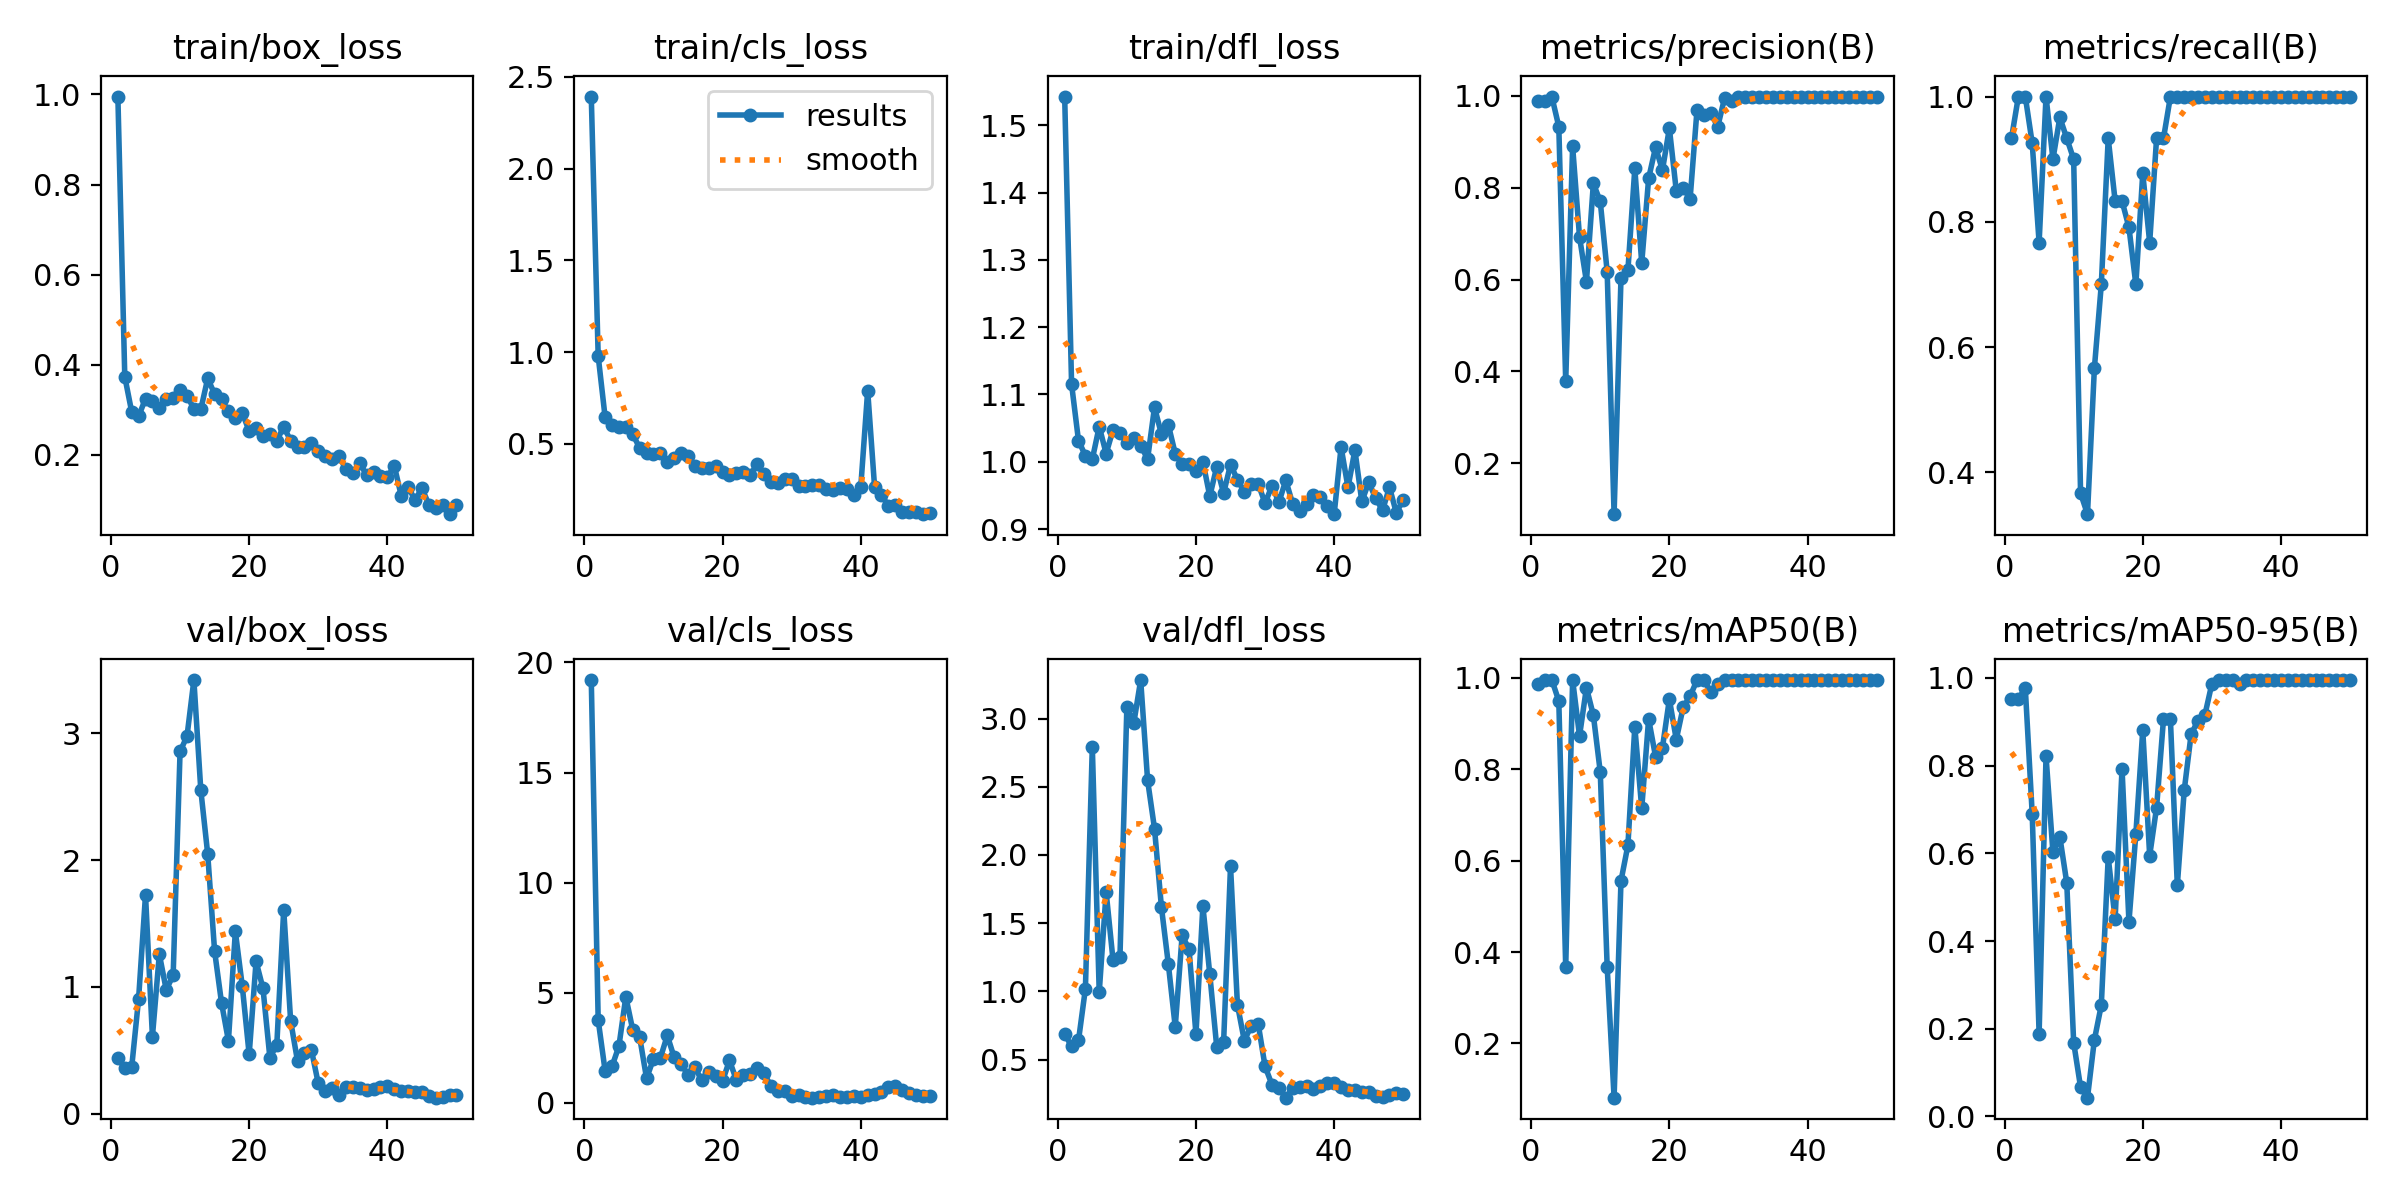

The data file committed next to this chart (first rows):
epoch, time, train/box_loss, train/cls_loss, train/dfl_loss, metrics/precision(B), metrics/recall(B), metrics/mAP50(B), metrics/mAP50-95(B), val/box_loss, val/cls_loss, val/dfl_loss, lr/pg0, lr/pg1, lr/pg2
1, 53.26, 0.9954, 2.393, 1.543, 0.9882, 0.9333, 0.9854, 0.9527, 0.4417, 19.2, 0.6884, 0.00014, 0.00014, 0.00014
2, 103.7, 0.3734, 0.9786, 1.115, 0.988, 1, 0.995, 0.9517, 0.36, 3.764, 0.5961, 0.0002941, 0.0002941, 0.0002941
3, 154.6, 0.2954, 0.6461, 1.031, 0.9975, 1, 0.995, 0.977, 0.3669, 1.465, 0.6402, 0.0004418, 0.0004418, 0.0004418
4, 205.5, 0.2854, 0.6021, 1.009, 0.9328, 0.9256, 0.949, 0.69, 0.9072, 1.658, 1.019, 0.0005832, 0.0005832, 0.0005832
5, 254.3, 0.325, 0.5912, 1.004, 0.3782, 0.7667, 0.3671, 0.188, 1.726, 2.577, 2.794, 0.0007182, 0.0007182, 0.0007182
6, 304, 0.3203, 0.5934, 1.052, 0.8897, 1, 0.995, 0.8215, 0.609, 4.816, 0.9929, 0.0008469, 0.0008469, 0.0008469
7, 351.9, 0.3046, 0.5524, 1.012, 0.6925, 0.9, 0.8728, 0.6019, 1.258, 3.32, 1.728, 0.0009693, 0.0009693, 0.0009693
8, 400.4, 0.3242, 0.4781, 1.048, 0.5955, 0.9667, 0.9783, 0.6374, 0.9778, 2.994, 1.228, 0.001085, 0.001085, 0.001085
9, 448.8, 0.3258, 0.4494, 1.043, 0.8093, 0.9333, 0.9181, 0.5329, 1.092, 1.118, 1.25, 0.001195, 0.001195, 0.001195
10, 497.7, 0.3434, 0.4451, 1.028, 0.7699, 0.9, 0.7937, 0.1686, 2.857, 1.997, 3.086, 0.001298, 0.001298, 0.001298
11, 547.2, 0.3307, 0.4494, 1.035, 0.6168, 0.3667, 0.3676, 0.06661, 2.976, 2.042, 2.966, 0.001395, 0.001395, 0.001395
12, 596.3, 0.3026, 0.4001, 1.024, 0.08908, 0.3333, 0.08139, 0.04286, 3.42, 3.064, 3.283, 0.001486, 0.001486, 0.001486
13, 645.7, 0.3007, 0.4223, 1.004, 0.6033, 0.5667, 0.5557, 0.1748, 2.554, 2.063, 2.548, 0.001525, 0.001525, 0.001525
14, 693.8, 0.3697, 0.4493, 1.081, 0.6199, 0.7, 0.6334, 0.2539, 2.048, 1.775, 2.194, 0.001485, 0.001485, 0.001485
15, 742.2, 0.3348, 0.4333, 1.041, 0.8418, 0.9333, 0.8929, 0.5911, 1.282, 1.266, 1.618, 0.001446, 0.001446, 0.001446
16, 790.8, 0.3238, 0.3778, 1.055, 0.6357, 0.8333, 0.7142, 0.4498, 0.875, 1.612, 1.201, 0.001406, 0.001406, 0.001406
17, 840.2, 0.2963, 0.368, 1.012, 0.8202, 0.8333, 0.9098, 0.7932, 0.5754, 1.019, 0.7397, 0.001366, 0.001366, 0.001366
18, 889.5, 0.2817, 0.3696, 0.9964, 0.8878, 0.7911, 0.8275, 0.4437, 1.438, 1.4, 1.412, 0.001327, 0.001327, 0.001327
19, 938.8, 0.2931, 0.3767, 0.9972, 0.8383, 0.7, 0.8473, 0.6443, 1.009, 1.207, 1.307, 0.001287, 0.001287, 0.001287
20, 988, 0.2529, 0.3441, 0.9865, 0.9294, 0.8775, 0.9531, 0.8809, 0.4675, 0.9892, 0.6853, 0.001248, 0.001248, 0.001248
21, 1037, 0.2588, 0.3294, 1, 0.7932, 0.767, 0.8649, 0.5946, 1.202, 1.933, 1.626, 0.001208, 0.001208, 0.001208
22, 1086, 0.2407, 0.3402, 0.9487, 0.7994, 0.9333, 0.9355, 0.7044, 0.9889, 1.037, 1.126, 0.001168, 0.001168, 0.001168
23, 1136, 0.2468, 0.3483, 0.9924, 0.7754, 0.9333, 0.9595, 0.9063, 0.4412, 1.247, 0.5953, 0.001129, 0.001129, 0.001129
24, 1185, 0.2311, 0.3311, 0.9533, 0.9692, 1, 0.995, 0.9053, 0.5437, 1.292, 0.6264, 0.001089, 0.001089, 0.001089
25, 1234, 0.2627, 0.3887, 0.9957, 0.9592, 1, 0.994, 0.5269, 1.61, 1.568, 1.918, 0.00105, 0.00105, 0.00105
26, 1283, 0.2311, 0.3361, 0.9734, 0.9621, 1, 0.9692, 0.7436, 0.7332, 1.338, 0.9026, 0.00101, 0.00101, 0.00101
27, 1332, 0.2171, 0.2937, 0.9553, 0.9327, 1, 0.9864, 0.8718, 0.4145, 0.7671, 0.6372, 0.0009704, 0.0009704, 0.0009704
28, 1381, 0.2177, 0.2881, 0.9668, 0.9959, 1, 0.995, 0.9024, 0.4814, 0.5533, 0.7494, 0.0009308, 0.0009308, 0.0009308
29, 1431, 0.2256, 0.3076, 0.9673, 0.9876, 1, 0.995, 0.9161, 0.5051, 0.547, 0.7632, 0.0008912, 0.0008912, 0.0008912
30, 1480, 0.2081, 0.3107, 0.9384, 0.998, 1, 0.995, 0.9866, 0.239, 0.3171, 0.4496, 0.0008516, 0.0008516, 0.0008516
31, 1531, 0.198, 0.2692, 0.9643, 0.9983, 1, 0.995, 0.995, 0.1801, 0.3661, 0.3155, 0.000812, 0.000812, 0.000812
32, 1582, 0.1916, 0.2679, 0.9397, 0.9983, 1, 0.995, 0.995, 0.1996, 0.2872, 0.2924, 0.0007724, 0.0007724, 0.0007724
33, 1633, 0.1985, 0.2753, 0.9725, 0.9983, 1, 0.995, 0.995, 0.1494, 0.2392, 0.2206, 0.0007328, 0.0007328, 0.0007328
34, 1685, 0.1675, 0.2753, 0.9373, 0.9983, 1, 0.995, 0.9865, 0.2094, 0.2881, 0.2883, 0.0006932, 0.0006932, 0.0006932
35, 1734, 0.1607, 0.2516, 0.9263, 0.997, 1, 0.995, 0.995, 0.2104, 0.307, 0.2984, 0.0006536, 0.0006536, 0.0006536
36, 1785, 0.1808, 0.2503, 0.9367, 0.9972, 1, 0.995, 0.995, 0.2049, 0.3457, 0.3075, 0.000614, 0.000614, 0.000614
37, 1835, 0.1552, 0.2589, 0.9506, 0.9976, 1, 0.995, 0.995, 0.1856, 0.2735, 0.2873, 0.0005744, 0.0005744, 0.0005744
38, 1884, 0.161, 0.2552, 0.9472, 0.9982, 1, 0.995, 0.995, 0.1962, 0.2609, 0.3038, 0.0005348, 0.0005348, 0.0005348
39, 1935, 0.1535, 0.2239, 0.934, 0.9983, 1, 0.995, 0.995, 0.2129, 0.3079, 0.3314, 0.0004952, 0.0004952, 0.0004952
40, 1985, 0.1504, 0.2648, 0.9221, 0.9983, 1, 0.995, 0.995, 0.2157, 0.2881, 0.3314, 0.0004556, 0.0004556, 0.0004556
41, 2035, 0.1756, 0.7906, 1.022, 0.9983, 1, 0.995, 0.995, 0.1969, 0.3545, 0.302, 0.000416, 0.000416, 0.000416
42, 2085, 0.1097, 0.2643, 0.9617, 0.9984, 1, 0.995, 0.995, 0.1802, 0.3988, 0.28, 0.0003764, 0.0003764, 0.0003764
43, 2136, 0.1294, 0.2221, 1.017, 0.9983, 1, 0.995, 0.995, 0.1783, 0.4957, 0.2733, 0.0003368, 0.0003368, 0.0003368
44, 2186, 0.0993, 0.16, 0.941, 0.9983, 1, 0.995, 0.995, 0.1703, 0.7232, 0.2639, 0.0002972, 0.0002972, 0.0002972
45, 2237, 0.1264, 0.1677, 0.9693, 0.9983, 1, 0.995, 0.995, 0.1722, 0.7567, 0.2606, 0.0002576, 0.0002576, 0.0002576
46, 2287, 0.08943, 0.1305, 0.9462, 0.9983, 1, 0.995, 0.995, 0.1363, 0.5689, 0.2343, 0.000218, 0.000218, 0.000218
47, 2338, 0.08268, 0.1264, 0.9278, 0.9983, 1, 0.995, 0.995, 0.127, 0.4393, 0.2289, 0.0001784, 0.0001784, 0.0001784
48, 2388, 0.089, 0.1299, 0.9622, 0.9983, 1, 0.995, 0.995, 0.1339, 0.3385, 0.2366, 0.0001388, 0.0001388, 0.0001388
49, 2438, 0.06828, 0.1168, 0.924, 0.9983, 1, 0.995, 0.995, 0.1484, 0.3268, 0.2524, 9.92e-05, 9.92e-05, 9.92e-05
50, 2488, 0.088, 0.1208, 0.9439, 0.9983, 1, 0.995, 0.995, 0.1486, 0.3353, 0.2494, 5.96e-05, 5.96e-05, 5.96e-05
